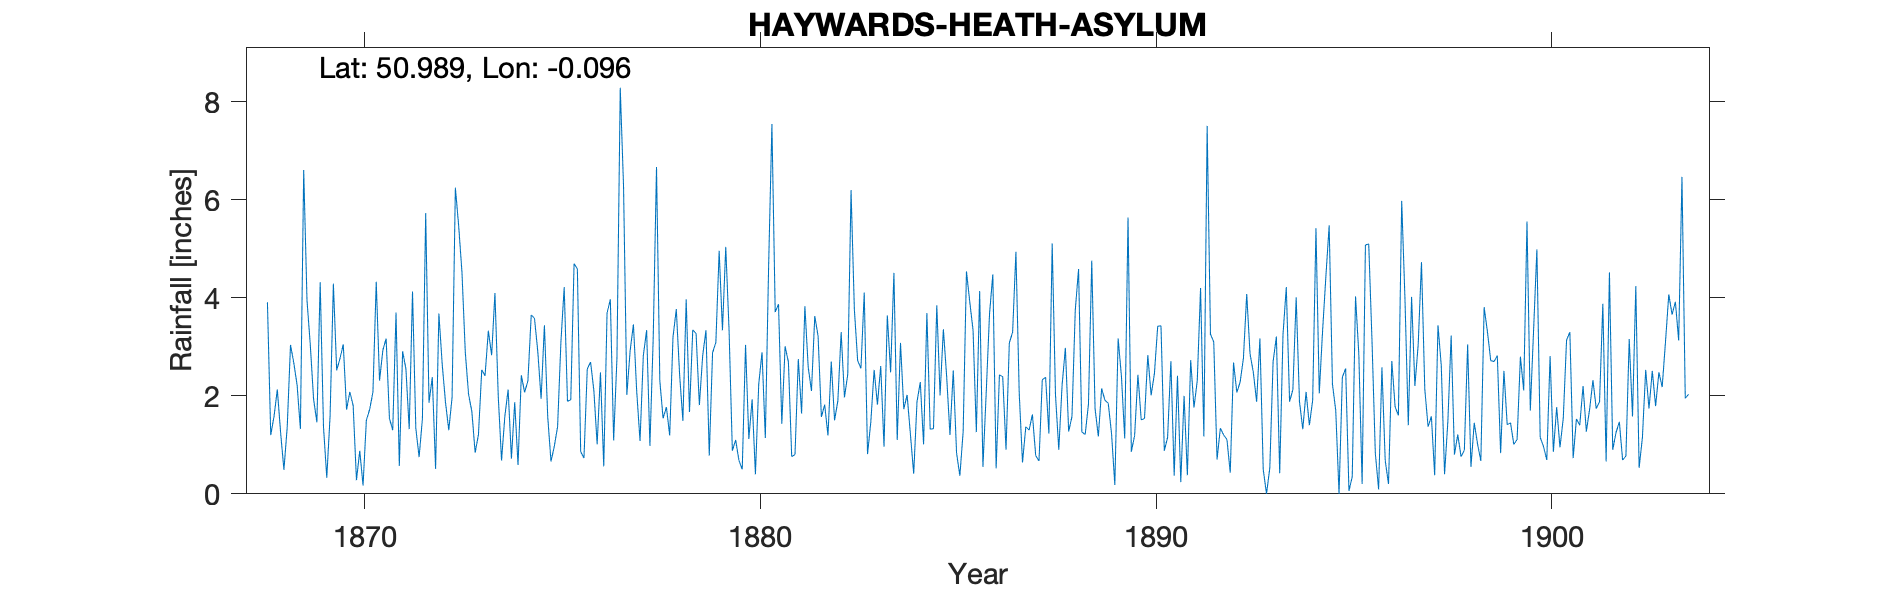

Source data for this figure (header and first rows):
HAYWARDS-HEATH-ASYLUM, , , , , , , , , , , , , , , , , , , , , , , 
Grid ref, TQ337228, Long, -0.09642, Lat, 50.99, Elevation, 281, ft, , , , , , , , , , , , , , , 
Station no, RR1181, , , , , , , , , , , , , , , , , , , , , , 
, 1860, 1861, 1862, 1863, 1864, 1865, 1866, 1867, 1868, 1869, 1870, 1871, 1872, 1873, 1874, 1875, 1876, 1877, 1878, 1879, 1880, 1881, 1882
January, , , , , , , , , 3.91, 3.95, 1.72, 3.17, 5.73, 2.9, 1.58, 3.44, 0.73, 6.28, 1.54, 2.82, 0.5, 1.43, 1.57
February, , , , , , , , , 1.2, 3.04, 2.08, 1.54, 1.86, 2.03, 2.13, 1.58, 2.55, 2.02, 1.77, 3.34, 3.04, 3.01, 1.82
March, , , , , , , , , 1.58, 1.93, 1.8, 1.3, 2.38, 1.68, 0.72, 0.66, 2.69, 2.92, 1.19, 0.78, 1.12, 2.69, 1.19
April, , , , , , , , , 2.13, 1.46, 0.28, 3.7, 0.51, 0.84, 1.87, 0.97, 2.11, 3.46, 3.2, 2.88, 1.93, 0.76, 2.7
May, , , , , , , , , 1.25, 4.32, 0.88, 0.57, 3.68, 1.21, 0.59, 1.37, 1.01, 2.09, 3.77, 3.09, 0.4, 0.8, 1.5
June, , , , , , , , , 0.49, 1.37, 0.17, 2.91, 2.65, 2.53, 2.42, 3.09, 2.48, 1.08, 2.44, 4.96, 2.24, 2.75, 1.9
July, , , , , , , , , 1.36, 0.33, 1.5, 2.55, 1.87, 2.41, 2.07, 4.22, 0.56, 2.82, 1.49, 3.34, 2.89, 1.64, 3.3
August, , , , , , , , , 3.04, 1.59, 1.72, 1.32, 1.3, 3.33, 2.31, 1.89, 3.69, 3.34, 3.97, 5.04, 1.14, 3.83, 1.97
September, , , , , , , , , 2.67, 4.29, 2.08, 4.13, 1.97, 2.83, 3.65, 1.92, 3.97, 0.98, 1.67, 3.35, 4.65, 2.59, 2.44
October, , , , , , , , , 2.22, 2.52, 4.33, 1.34, 6.25, 4.1, 3.58, 4.7, 1.09, 3.18, 3.35, 0.88, 7.55, 2.1, 6.2
November, , , , , , , , , 1.32, 2.76, 2.31, 0.75, 5.47, 2, 2.9, 4.59, 2.77, 6.67, 3.27, 1.1, 3.71, 3.63, 3.77
December, , , , , , , , , 6.61, 3.05, 2.93, 1.53, 4.52, 0.68, 1.94, 0.86, 8.29, 2.31, 1.81, 0.68, 3.87, 3.22, 2.72
Total, , , , , , , , , 27.78, 30.61, 21.8, 24.81, 38.19, 26.54, 25.76, 29.29, 31.94, 37.15, 29.47, 32.26, 33.04, 28.45, 31.08
